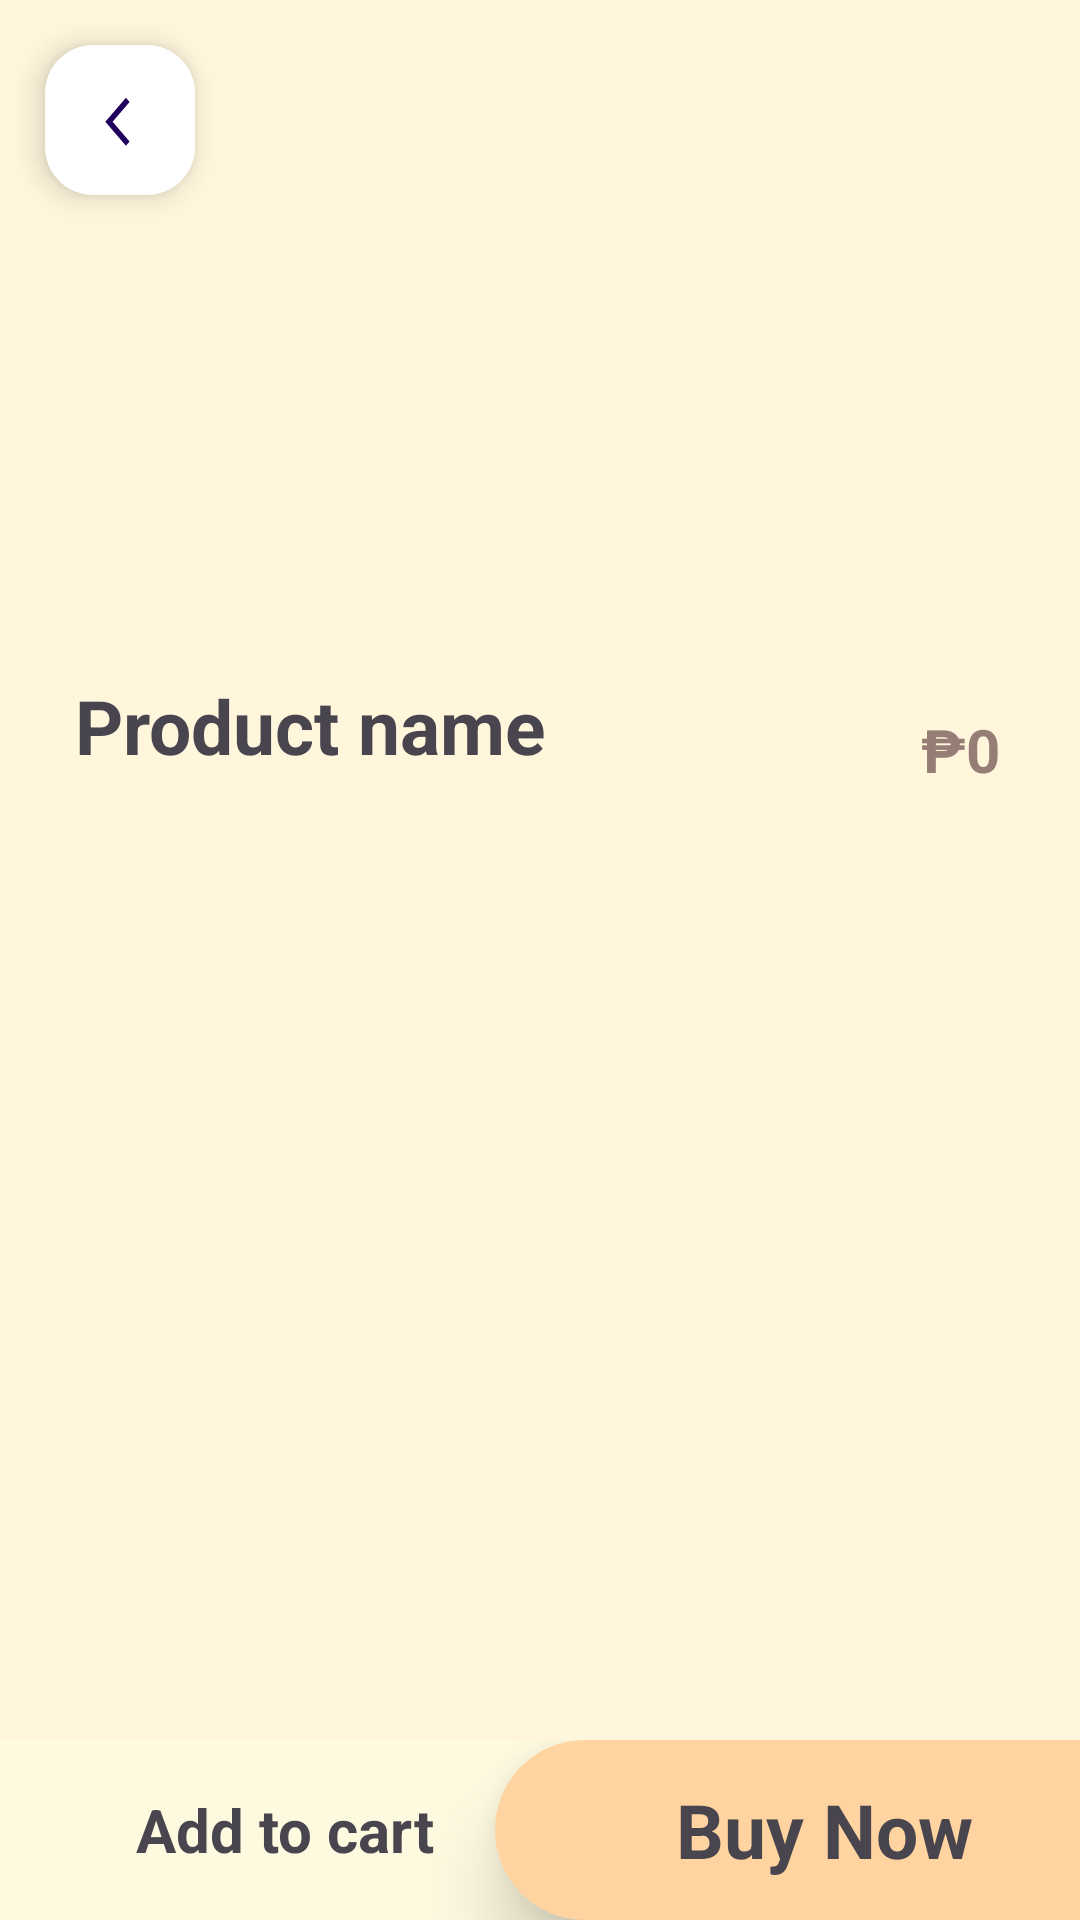

Android layout source for this screen:
<!-- AndroidManifest.xml: application theme Theme.FinalWP -->
<!-- res/layout/activity_product_view.xml -->
<?xml version="1.0" encoding="utf-8"?>
<androidx.constraintlayout.widget.ConstraintLayout
    xmlns:android="http://schemas.android.com/apk/res/android"
    xmlns:tools="http://schemas.android.com/tools"
    xmlns:app="http://schemas.android.com/apk/res-auto"
    android:background="@color/colorE"
    android:layout_width="match_parent"
    android:layout_height="match_parent"
    tools:context=".activity.ProductView">

    <com.google.android.material.floatingactionbutton.FloatingActionButton
        android:id="@+id/fab_back"
        android:src="@drawable/baseline_arrow_back_ios_new_24"
        android:layout_width="50dp"
        android:layout_height="50dp"
        android:layout_margin="15dp"
        android:backgroundTint="@color/white"
        app:layout_constraintStart_toStartOf="parent"
        app:layout_constraintTop_toTopOf="parent" />

    <ImageView
        android:id="@+id/disp_img"
        android:background="@color/colorE"
        android:layout_marginTop="20dp"
        android:layout_width="match_parent"
        android:layout_height="350dp"
        app:layout_constraintTop_toTopOf="parent" />

    <androidx.constraintlayout.widget.ConstraintLayout
        android:elevation="15dp"
        android:background="@drawable/roundrectcon_"
        android:id="@+id/container"
        android:layout_width="match_parent"
        android:layout_height="430dp"
        android:orientation="vertical"
        app:layout_constraintBottom_toBottomOf="parent"
        app:layout_constraintEnd_toEndOf="parent"
        app:layout_constraintHorizontal_bias="0.0"
        app:layout_constraintStart_toStartOf="parent"
        app:layout_constraintTop_toTopOf="parent"
        app:layout_constraintVertical_bias="1.0">

        <LinearLayout
            android:layout_width="match_parent"
            android:layout_height="wrap_content"
            android:layout_gravity="center_horizontal"
            android:orientation="vertical"
            app:layout_constraintBottom_toBottomOf="@+id/layout_addToCart">

            <RelativeLayout
                android:layout_width="match_parent"
                android:layout_height="80dp">
                <TextView
                    android:layout_centerVertical="true"
                    android:id="@+id/disp_name"
                    android:text="Product name"
                    android:textStyle="bold"
                    android:layout_marginStart="20dp"
                    android:layout_marginTop="20dp"
                    android:padding="5dp"
                    android:layout_gravity="start"
                    android:textSize="25sp"
                    android:maxLines="2"
                    android:layout_width="240dp"
                    android:layout_height="match_parent"/>

                <TextView
                    android:id="@+id/disp_price"
                    android:text="₱0"
                    android:layout_centerVertical="true"
                    android:layout_toEndOf="@id/disp_name"
                    android:textSize="20sp"
                    android:padding="5dp"
                    android:textStyle="bold"
                    android:textColor="@color/colorD"
                    android:layout_marginStart="20dp"
                    android:layout_marginTop="10dp"
                    android:textAlignment="center"
                    android:layout_width="80dp"
                    android:layout_height="wrap_content"/>
            </RelativeLayout>
            <com.google.android.material.tabs.TabLayout
                android:id="@+id/tab"
                android:layout_width="match_parent"
                android:layout_height="50dp"
                android:background="@android:color/transparent"
                app:tabGravity="fill"
                app:tabMode="fixed" />

            <androidx.viewpager.widget.ViewPager
                android:id="@+id/tabPager"
                android:layout_width="match_parent"
                android:layout_height="match_parent" />

        </LinearLayout>

        <androidx.constraintlayout.widget.ConstraintLayout
            android:id="@+id/layout_addToCart"
            android:background="@color/colorB"
            android:layout_width="match_parent"
            android:layout_height="60dp"
            android:orientation="horizontal"
            app:layout_constraintBottom_toBottomOf="parent"
            app:layout_constraintStart_toStartOf="parent">

            <RelativeLayout
                android:id="@+id/RL_addtocart"
                android:layout_width="190dp"
                android:layout_height="match_parent"
                app:layout_constraintStart_toStartOf="parent">

                <TextView
                    android:layout_width="wrap_content"
                    android:layout_height="wrap_content"
                    android:layout_centerInParent="true"
                    android:layout_marginStart="50dp"
                    android:text="Add to cart"
                    android:textSize="20sp"
                    android:textStyle="bold" />

            </RelativeLayout>

            <RelativeLayout
                android:id="@+id/RL_buynow"
                android:layout_width="220dp"
                android:layout_height="match_parent"
                android:background="@drawable/btn_buynow"
                android:elevation="15dp"
                app:layout_constraintEnd_toEndOf="parent"
                app:layout_constraintStart_toEndOf="@+id/RL_addtocart">

                <TextView
                    android:layout_width="wrap_content"
                    android:layout_height="wrap_content"
                    android:layout_centerInParent="true"
                    android:layout_marginStart="50dp"
                    android:text="Buy Now"
                    android:textSize="25sp"
                    android:textStyle="bold" />

            </RelativeLayout>
        </androidx.constraintlayout.widget.ConstraintLayout>
    </androidx.constraintlayout.widget.ConstraintLayout>
</androidx.constraintlayout.widget.ConstraintLayout>
<!-- resources referenced by this layout -->
<resources>
  <color name="colorB">#fefae0</color>
  <color name="colorD">#967E76</color>
  <color name="colorE">#FFF6DC</color>
  <color name="white">#FFFFFFFF</color>
  <!-- drawable baseline_arrow_back_ios_new_24 (drawable) -->
  <vector android:height="24dp" android:tint="#000000"
      android:viewportHeight="30" android:viewportWidth="35"
      android:width="24dp" xmlns:android="http://schemas.android.com/apk/res/android">
      <path android:fillColor="@android:color/white" android:pathData="M17.77,3.77l-1.77,-1.77l-10,10l10,10l1.77,-1.77l-8.23,-8.23z"/>
  </vector>
  <!-- drawable btn_buynow (drawable) -->
  <?xml version="1.0" encoding="utf-8"?>
  <shape xmlns:android="http://schemas.android.com/apk/res/android"
      android:shape="rectangle">
  
      <corners android:topLeftRadius="50dp"
          android:bottomLeftRadius="50dp"/>
  
      <solid android:color="@color/colorA"/>
  
  </shape>
  <style name="Theme.FinalWP" parent="Base.Theme.FinalWP" />
  <color name="colorA">#ffd4a1</color>
  <style name="Base.Theme.FinalWP" parent="Theme.Material3.DayNight.NoActionBar">
          
          
      </style>
</resources>
